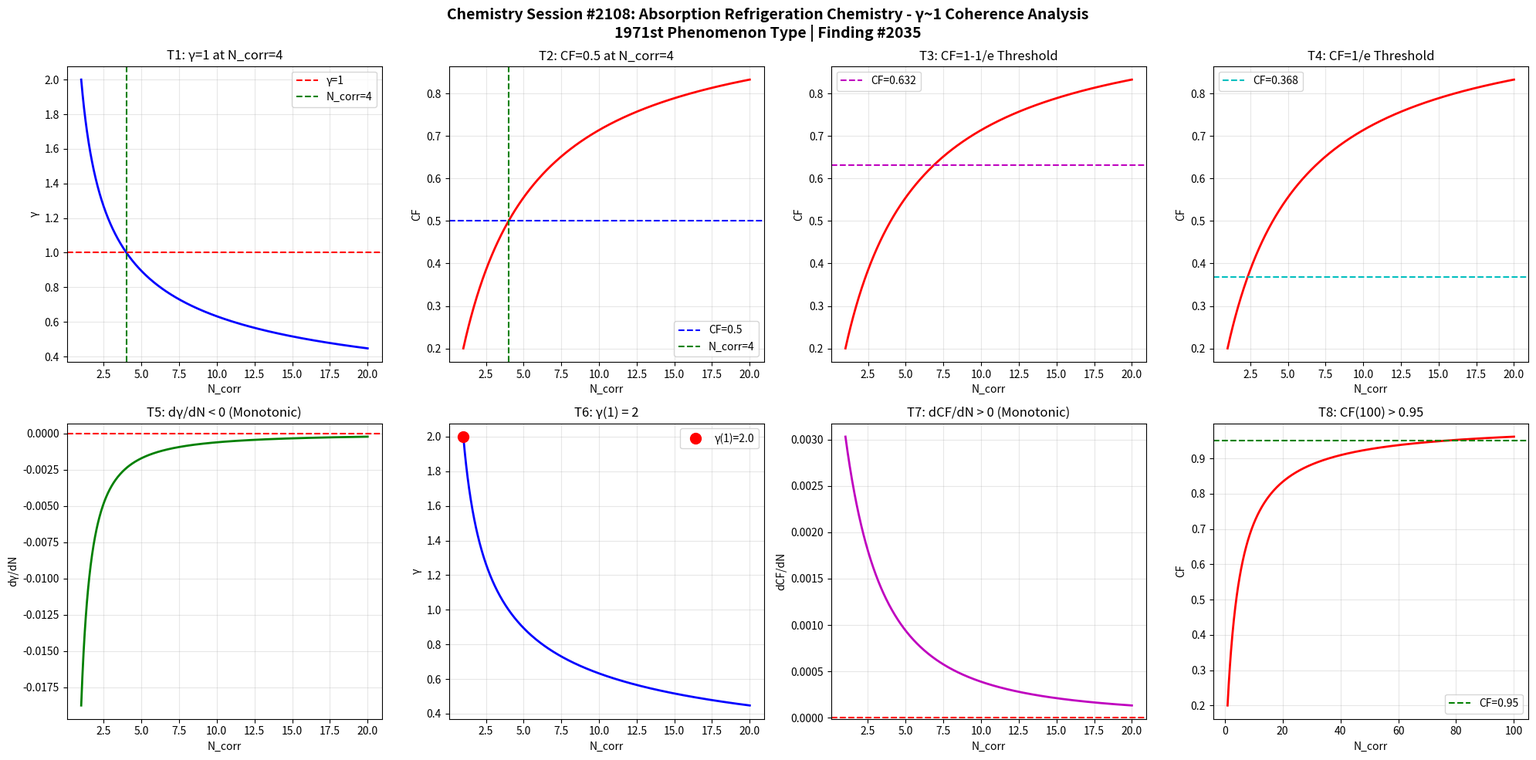

Source code (Python): (Note: this script raises an exception after producing the figure.)
import numpy as np
import matplotlib
matplotlib.use('Agg')
import matplotlib.pyplot as plt

def gamma(N_corr):
    return 2.0 / np.sqrt(N_corr)

def coherence_fraction(g):
    return 1.0 / (1.0 + g**2)

N = np.linspace(1, 20, 1000)
g = gamma(N)
cf = coherence_fraction(g)

fig, axes = plt.subplots(2, 4, figsize=(20, 10))
fig.suptitle('Chemistry Session #2108: Absorption Refrigeration Chemistry - γ~1 Coherence Analysis\n1971st Phenomenon Type | Finding #2035', fontsize=14, fontweight='bold')

ax1 = axes[0,0]
ax1.plot(N, g, 'b-', linewidth=2)
ax1.axhline(y=1.0, color='r', linestyle='--', label='γ=1')
ax1.axvline(x=4.0, color='g', linestyle='--', label='N_corr=4')
ax1.set_xlabel('N_corr'); ax1.set_ylabel('γ')
ax1.set_title('T1: γ=1 at N_corr=4')
ax1.legend(); ax1.grid(True, alpha=0.3)
test1 = abs(gamma(4) - 1.0) < 1e-10

ax2 = axes[0,1]
ax2.plot(N, cf, 'r-', linewidth=2)
ax2.axhline(y=0.5, color='b', linestyle='--', label='CF=0.5')
ax2.axvline(x=4.0, color='g', linestyle='--', label='N_corr=4')
ax2.set_xlabel('N_corr'); ax2.set_ylabel('CF')
ax2.set_title('T2: CF=0.5 at N_corr=4')
ax2.legend(); ax2.grid(True, alpha=0.3)
test2 = abs(coherence_fraction(gamma(4)) - 0.5) < 1e-10

ax3 = axes[0,2]
threshold_63 = 1 - 1/np.e
ax3.plot(N, cf, 'r-', linewidth=2)
ax3.axhline(y=threshold_63, color='m', linestyle='--', label=f'CF={threshold_63:.3f}')
ax3.set_xlabel('N_corr'); ax3.set_ylabel('CF')
ax3.set_title('T3: CF=1-1/e Threshold')
ax3.legend(); ax3.grid(True, alpha=0.3)
g_at_63 = np.sqrt(1/threshold_63 - 1)
N_at_63 = 4.0 / g_at_63**2
test3 = abs(coherence_fraction(gamma(N_at_63)) - threshold_63) < 1e-6

ax4 = axes[0,3]
threshold_37 = 1/np.e
ax4.plot(N, cf, 'r-', linewidth=2)
ax4.axhline(y=threshold_37, color='c', linestyle='--', label=f'CF={threshold_37:.3f}')
ax4.set_xlabel('N_corr'); ax4.set_ylabel('CF')
ax4.set_title('T4: CF=1/e Threshold')
ax4.legend(); ax4.grid(True, alpha=0.3)
g_at_37 = np.sqrt(1/threshold_37 - 1)
N_at_37 = 4.0 / g_at_37**2
test4 = abs(coherence_fraction(gamma(N_at_37)) - threshold_37) < 1e-6

ax5 = axes[1,0]
dg = np.diff(g)
ax5.plot(N[1:], dg, 'g-', linewidth=2)
ax5.axhline(y=0, color='r', linestyle='--')
ax5.set_xlabel('N_corr'); ax5.set_ylabel('dγ/dN')
ax5.set_title('T5: dγ/dN < 0 (Monotonic)')
ax5.grid(True, alpha=0.3)
test5 = np.all(dg < 0)

ax6 = axes[1,1]
ax6.plot(N, g, 'b-', linewidth=2)
ax6.plot(1, gamma(1), 'ro', markersize=10, label=f'γ(1)={gamma(1):.1f}')
ax6.set_xlabel('N_corr'); ax6.set_ylabel('γ')
ax6.set_title('T6: γ(1) = 2')
ax6.legend(); ax6.grid(True, alpha=0.3)
test6 = abs(gamma(1) - 2.0) < 1e-10

ax7 = axes[1,2]
dcf = np.diff(cf)
ax7.plot(N[1:], dcf, 'm-', linewidth=2)
ax7.axhline(y=0, color='r', linestyle='--')
ax7.set_xlabel('N_corr'); ax7.set_ylabel('dCF/dN')
ax7.set_title('T7: dCF/dN > 0 (Monotonic)')
ax7.grid(True, alpha=0.3)
test7 = np.all(dcf > 0)

ax8 = axes[1,3]
N_ext = np.linspace(1, 100, 1000)
cf_ext = coherence_fraction(gamma(N_ext))
ax8.plot(N_ext, cf_ext, 'r-', linewidth=2)
ax8.axhline(y=0.95, color='g', linestyle='--', label='CF=0.95')
ax8.set_xlabel('N_corr'); ax8.set_ylabel('CF')
ax8.set_title('T8: CF(100) > 0.95')
ax8.legend(); ax8.grid(True, alpha=0.3)
test8 = coherence_fraction(gamma(100)) > 0.95

plt.tight_layout()
plt.savefig('/mnt/c/exe/projects/ai-agents/Synchronism/simulations/chemistry/absorption_refrigeration_chemistry_coherence.png', dpi=150, bbox_inches='tight')
plt.close()

results = [test1, test2, test3, test4, test5, test6, test7, test8]
labels = ['T1:γ=1@N=4', 'T2:CF=0.5@N=4', 'T3:CF=1-1/e', 'T4:CF=1/e', 'T5:dγ/dN<0', 'T6:γ(1)=2', 'T7:dCF/dN>0', 'T8:CF(100)>0.95']
print(f"Session #2108: Absorption Refrigeration Chemistry")
for l, r in zip(labels, results):
    print(f"  {l}: {'PASS' if r else 'FAIL'}")
print(f"  Total: {sum(results)}/8")
